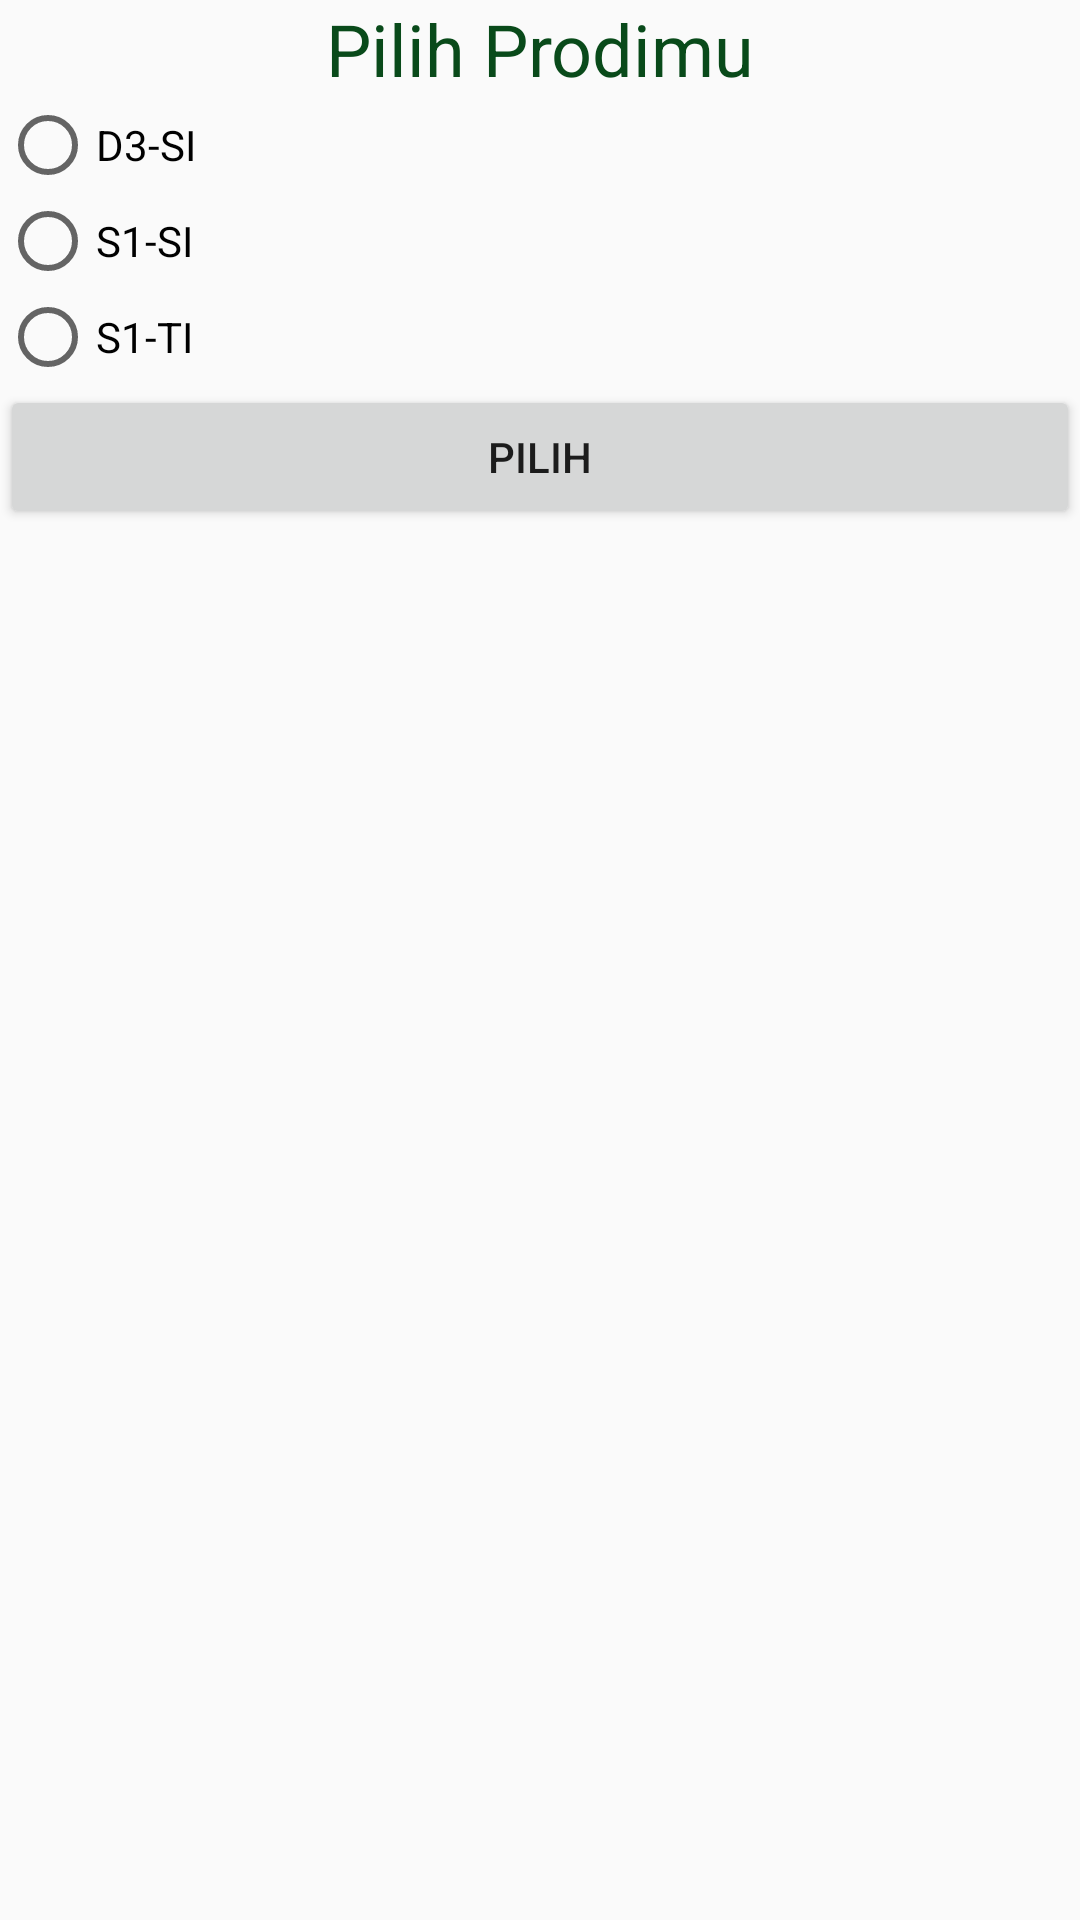

Produce the Android XML layout that renders to this screen, including the resource entries it uses.
<!-- AndroidManifest.xml: application theme Theme.IntentSitkol -->
<!-- res/layout/activity_move_for_result.xml -->
<?xml version="1.0" encoding="utf-8"?>
<LinearLayout xmlns:android="http://schemas.android.com/apk/res/android"
    xmlns:app="http://schemas.android.com/apk/res-auto"
    xmlns:tools="http://schemas.android.com/tools"
    android:layout_width="match_parent"
    android:layout_height="match_parent"
    tools:context=".MoveForResult"
    android:orientation="vertical">

    <TextView
        android:layout_width="match_parent"
        android:layout_height="wrap_content"
        android:text="@string/choose_prodi"
        android:layout_marginBottom="@dimen/activity_vertical_margin"
        android:layout_marginLeft="@dimen/activity_horizontal_margin"
        android:layout_marginRight="@dimen/activity_horizontal_margin"
        android:textSize="24sp"
        android:textColor="#094a1a"
        android:gravity="center" />

    <RadioGroup
        android:layout_width="match_parent"
        android:layout_height="wrap_content"
        android:id="@+id/rg_prodi"
        android:orientation="vertical">
        <RadioButton
            android:layout_width="match_parent"
            android:layout_height="wrap_content"
            android:id="@+id/rb_d3si"
            android:text="@string/_d3si"
            android:layout_marginBottom="@dimen/activity_vertical_margin"/>
        <RadioButton
            android:layout_width="match_parent"
            android:layout_height="wrap_content"
            android:id="@+id/rb_s1si"
            android:text="@string/_s1si"
            android:layout_marginBottom="@dimen/activity_vertical_margin"/>
        <RadioButton
            android:layout_width="match_parent"
            android:layout_height="wrap_content"
            android:id="@+id/rb_s1ti"
            android:text="@string/_s1ti"
            android:layout_marginBottom="@dimen/activity_vertical_margin"/>
    </RadioGroup>

    <Button
        android:layout_width="match_parent"
        android:layout_height="wrap_content"
        android:id="@+id/btn_choose"
        android:text="@string/choose"/>

</LinearLayout>
<!-- resources referenced by this layout -->
<resources>
  <string name="_d3si">D3-SI</string>
  <string name="_s1si">S1-SI</string>
  <string name="_s1ti">S1-TI</string>
  <string name="choose">Pilih</string>
  <string name="choose_prodi">Pilih Prodimu</string>
  <style name="Theme.IntentSitkol" parent="Theme.AppCompat.Light.DarkActionBar">
          
          <item name="colorPrimary">@color/purple_500</item>
          <item name="colorPrimaryDark">@color/purple_700</item>
          <item name="colorAccent">@color/teal_200</item>
          
      </style>
  <!-- not gathered from this repository: default colours our renderer supplied (Android Studio template values) -->
  <color name="purple_500">#FF6200EE</color>
  <color name="purple_700">#FF3700B3</color>
  <color name="teal_200">#FF03DAC5</color>
</resources>
